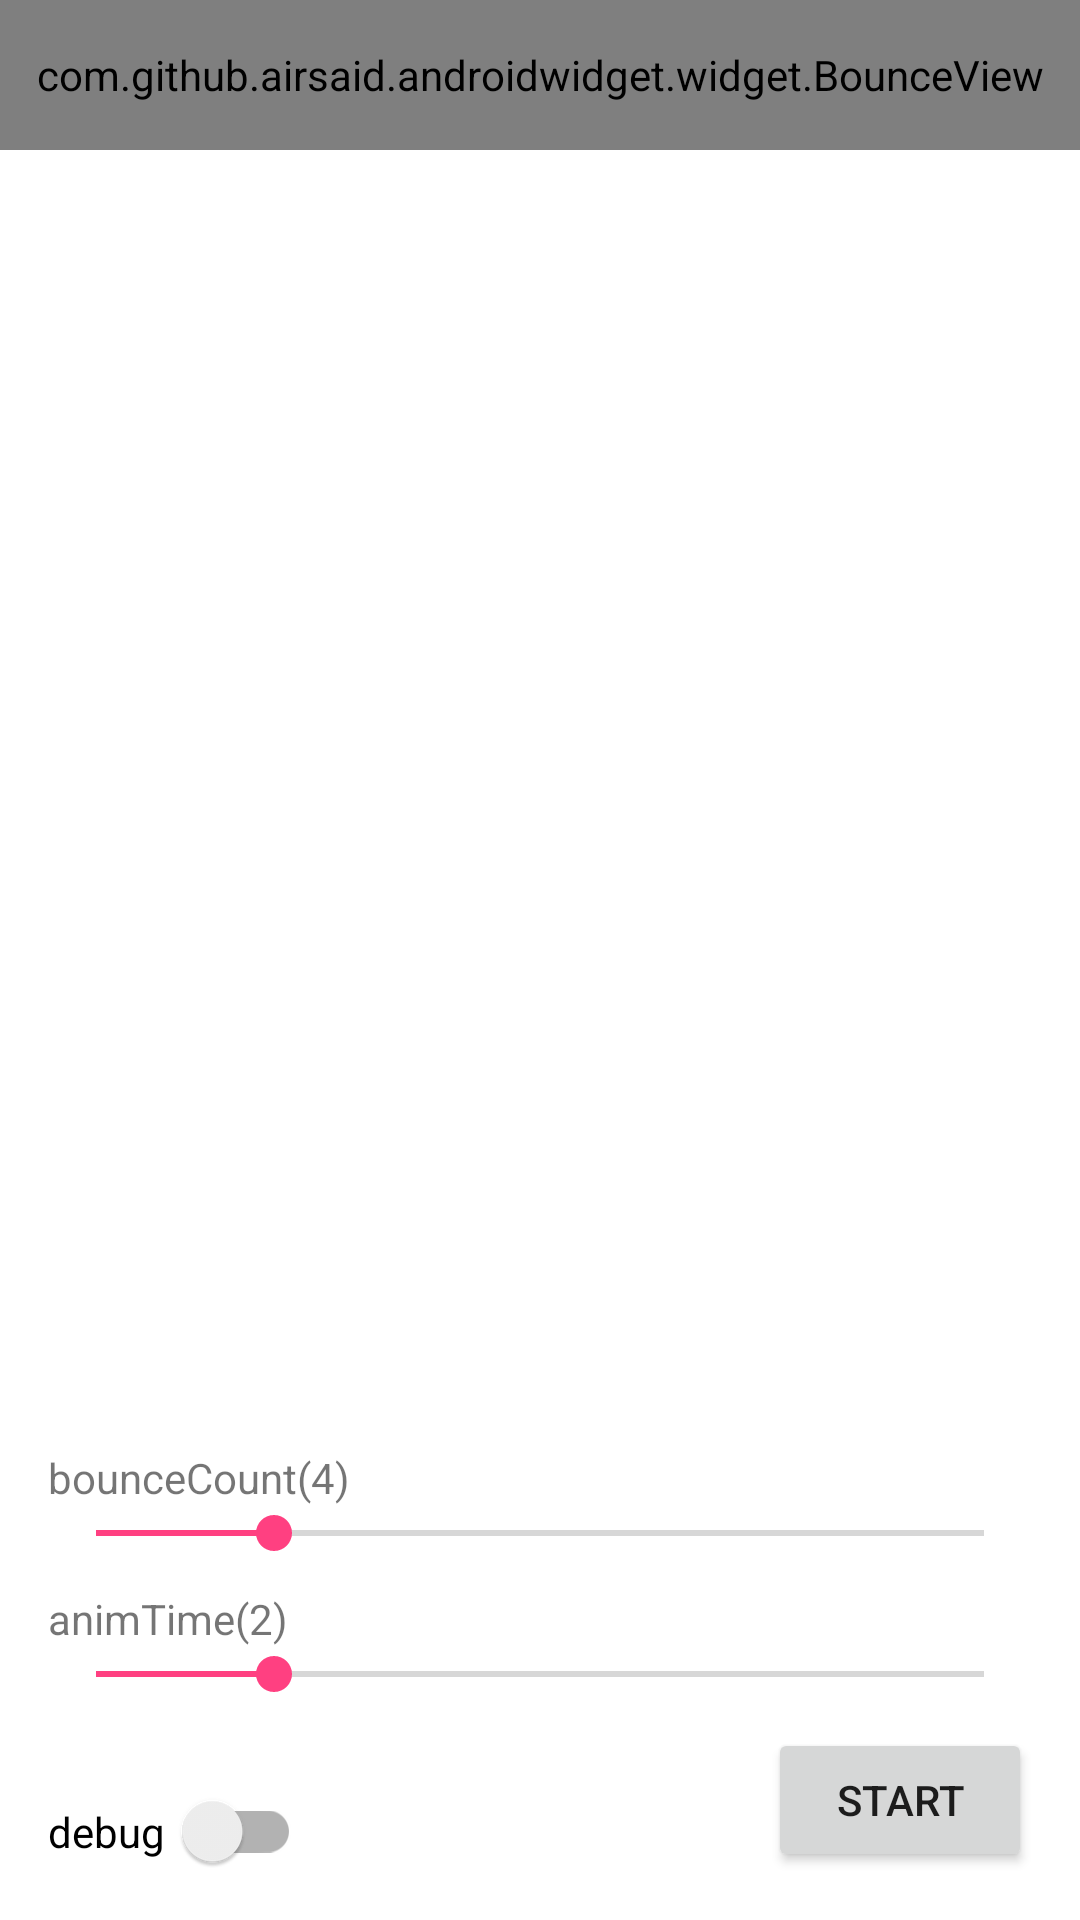

Reconstruct the res/layout file that produces this screen, plus the resources it refers to.
<!-- AndroidManifest.xml: application theme AppTheme -->
<!-- res/layout/fragment_bounce_view.xml -->
<?xml version="1.0" encoding="utf-8"?>
<androidx.constraintlayout.widget.ConstraintLayout
        xmlns:android="http://schemas.android.com/apk/res/android"
        xmlns:app="http://schemas.android.com/apk/res-auto"
        android:layout_width="match_parent"
        android:layout_height="match_parent"
        android:focusable="true"
        android:clickable="true"
        android:background="@color/background">

    <com.github.airsaid.androidwidget.widget.BounceView
            android:id="@+id/bv_ball"
            android:layout_width="match_parent"
            android:layout_height="50dp"
            app:bbv_drawable="@mipmap/ic_ball"
            app:layout_constraintLeft_toLeftOf="parent"
            app:layout_constraintTop_toTopOf="parent"/>

    <androidx.appcompat.widget.SwitchCompat
            android:id="@+id/sc_debug"
            android:layout_width="wrap_content"
            android:layout_height="wrap_content"
            android:layout_margin="16dp"
            android:text="debug"
            app:layout_constraintBottom_toBottomOf="parent"
            app:layout_constraintLeft_toLeftOf="parent"
            app:switchPadding="6dp"/>

    <TextView
            android:id="@+id/txt_count"
            android:layout_width="wrap_content"
            android:layout_height="wrap_content"
            android:layout_marginLeft="16dp"
            android:text="bounceCount(4)"
            app:layout_constraintBottom_toTopOf="@+id/sb_count"
            app:layout_constraintLeft_toLeftOf="parent"/>

    <androidx.appcompat.widget.AppCompatSeekBar
            android:id="@+id/sb_count"
            android:layout_width="match_parent"
            android:layout_height="wrap_content"
            android:layout_marginBottom="10dp"
            android:layout_marginLeft="16dp"
            android:layout_marginRight="16dp"
            android:max="20"
            android:progress="4"
            app:layout_constraintBottom_toTopOf="@+id/txt_time"
            app:layout_constraintLeft_toLeftOf="parent"/>

    <TextView
            android:id="@+id/txt_time"
            android:layout_width="wrap_content"
            android:layout_height="wrap_content"
            android:layout_marginLeft="16dp"
            android:text="animTime(2)"
            app:layout_constraintBottom_toTopOf="@+id/sb_time"
            app:layout_constraintLeft_toLeftOf="parent"/>

    <androidx.appcompat.widget.AppCompatSeekBar
            android:id="@+id/sb_time"
            android:layout_width="match_parent"
            android:layout_height="wrap_content"
            android:layout_marginBottom="30dp"
            android:layout_marginLeft="16dp"
            android:layout_marginRight="16dp"
            android:max="10"
            android:progress="2"
            app:layout_constraintBottom_toTopOf="@id/sc_debug"
            app:layout_constraintLeft_toLeftOf="parent"/>

    <Button
            android:id="@+id/btn_start"
            android:layout_width="wrap_content"
            android:layout_height="wrap_content"
            android:layout_margin="16dp"
            android:text="START"
            app:layout_constraintBottom_toBottomOf="parent"
            app:layout_constraintRight_toRightOf="parent"/>

</androidx.constraintlayout.widget.ConstraintLayout>
<!-- resources referenced by this layout -->
<resources>
  <color name="background">#FFFFFF</color>
  <!-- mipmap ic_ball: png bitmap (mipmap-xhdpi, 1318 bytes) -->
  <style name="AppTheme" parent="Theme.AppCompat.Light.NoActionBar">
          
          <item name="colorPrimary">@color/colorPrimary</item>
          <item name="colorPrimaryDark">@color/colorPrimaryDark</item>
          <item name="colorAccent">@color/colorAccent</item>
          <item name="staffViewStyle">@style/StaffView</item>
          <item name="progressBarViewStyle">@style/ProgressBarView</item>
      </style>
  <color name="colorPrimary">#3F51B5</color>
  <color name="colorPrimaryDark">#303F9F</color>
  <color name="colorAccent">#FF4081</color>
  <style name="StaffView">
          <item name="sv_staff">@mipmap/ic_staff</item>
          <item name="sv_normalLabelColor">@color/colorPrimary</item>
          <item name="sv_selectLabelColor">@color/colorAccent</item>
          <item name="sv_labelMarginTop">4dp</item>
          <item name="sv_labelTextSize">16sp</item>
          <item name="sv_cursorDrawable">@drawable/shape_cursor</item>
          <item name="sv_extraTextSize">10sp</item>
          <item name="sv_extraMarginTop">14dp</item>
          <item name="sv_extraMarginLeft">6dp</item>
      </style>
  <style name="ProgressBarView">
          <item name="pbv_progressWidth">10dp</item>
          <item name="pbv_progressColor">@color/colorAccent</item>
          <item name="pbv_progressBackground">@color/colorPrimary</item>
          <item name="pbv_progressTextSize">16sp</item>
          <item name="pbv_progressTextColor">@android:color/white</item>
          <item name="pbv_describeText">completed</item>
          <item name="pbv_describeTextSize">10sp</item>
          <item name="pbv_describeTextColor">@android:color/white</item>
          <item name="pbv_describeOffsetY">2dp</item>
          <item name="pbv_startAngle">270</item>
      </style>
  <!-- drawable shape_cursor (drawable) -->
  <?xml version="1.0" encoding="utf-8"?>
  <shape xmlns:android="http://schemas.android.com/apk/res/android"
      android:shape="rectangle">
      <size android:width="4dp" android:height="1000dp" />
      <solid android:color="@android:color/holo_blue_dark" />
  </shape>
</resources>
